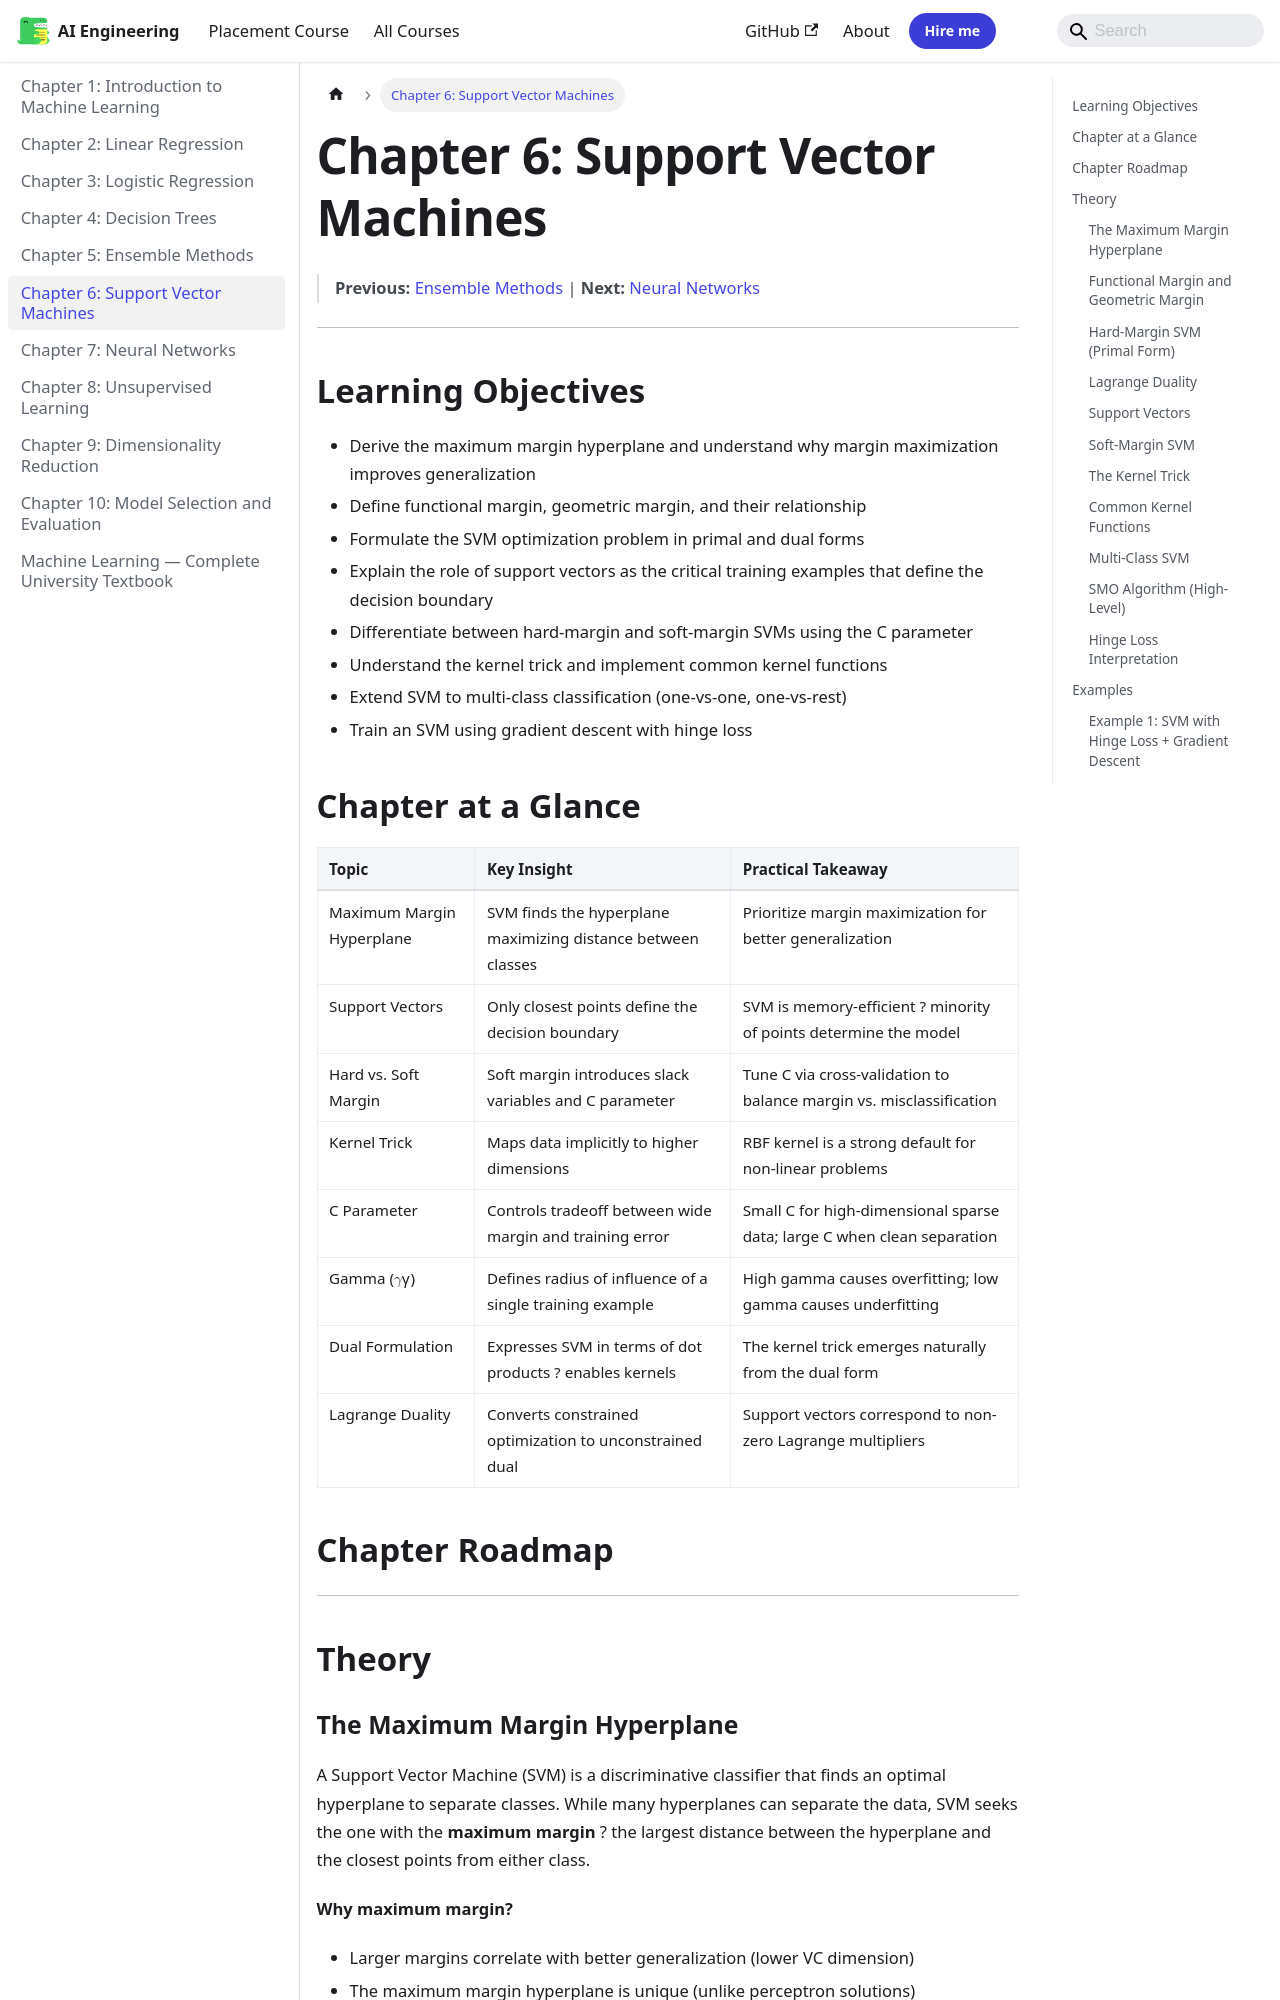

repository: Raushan666java/ai-engineering-journey · page: machine-learning/06-support-vector-machines/index.html · generator: mkdocs

---
description: "A Support Vector Machine (SVM) is a discriminative classifier that finds an optimal hyperplane to separate classes. While many hyperplanes can separate"
---

# Chapter 6: Support Vector Machines

> **Previous:** [Ensemble Methods](./05-ensemble-methods.md) | **Next:** [Neural Networks](./07-neural-networks.md)

---

## Learning Objectives

- Derive the maximum margin hyperplane and understand why margin maximization improves generalization
- Define functional margin, geometric margin, and their relationship
- Formulate the SVM optimization problem in primal and dual forms
- Explain the role of support vectors as the critical training examples that define the decision boundary
- Differentiate between hard-margin and soft-margin SVMs using the C parameter
- Understand the kernel trick and implement common kernel functions
- Extend SVM to multi-class classification (one-vs-one, one-vs-rest)
- Train an SVM using gradient descent with hinge loss

## Chapter at a Glance

| Topic | Key Insight | Practical Takeaway |
|-------|-------------|-------------------|
| Maximum Margin Hyperplane | SVM finds the hyperplane maximizing distance between classes | Prioritize margin maximization for better generalization |
| Support Vectors | Only closest points define the decision boundary | SVM is memory-efficient ? minority of points determine the model |
| Hard vs. Soft Margin | Soft margin introduces slack variables and C parameter | Tune C via cross-validation to balance margin vs. misclassification |
| Kernel Trick | Maps data implicitly to higher dimensions | RBF kernel is a strong default for non-linear problems |
| C Parameter | Controls tradeoff between wide margin and training error | Small C for high-dimensional sparse data; large C when clean separation |
| Gamma ($\gamma$) | Defines radius of influence of a single training example | High gamma causes overfitting; low gamma causes underfitting |
| Dual Formulation | Expresses SVM in terms of dot products ? enables kernels | The kernel trick emerges naturally from the dual form |
| Lagrange Duality | Converts constrained optimization to unconstrained dual | Support vectors correspond to non-zero Lagrange multipliers |

## Chapter Roadmap

```mermaid
flowchart TD
    A[Training Data] --> B{Linearly Separable?}
    B -->|Yes| C[Hard-Margin SVM]
    B -->|No| D[Soft-Margin SVM]
    D --> E[Choose Kernel]
    E --> F[Linear]
    E --> G[RBF]
    E --> H[Polynomial]
    E --> I[Sigmoid]
    C & D --> J[Formulate Dual Problem]
    J --> K[Solve with SMO / QP Solver]
    K --> L[Find Support Vectors]
    L --> M[Define Decision Function]
    M --> N[Predict New Data]
```

---

## Theory
